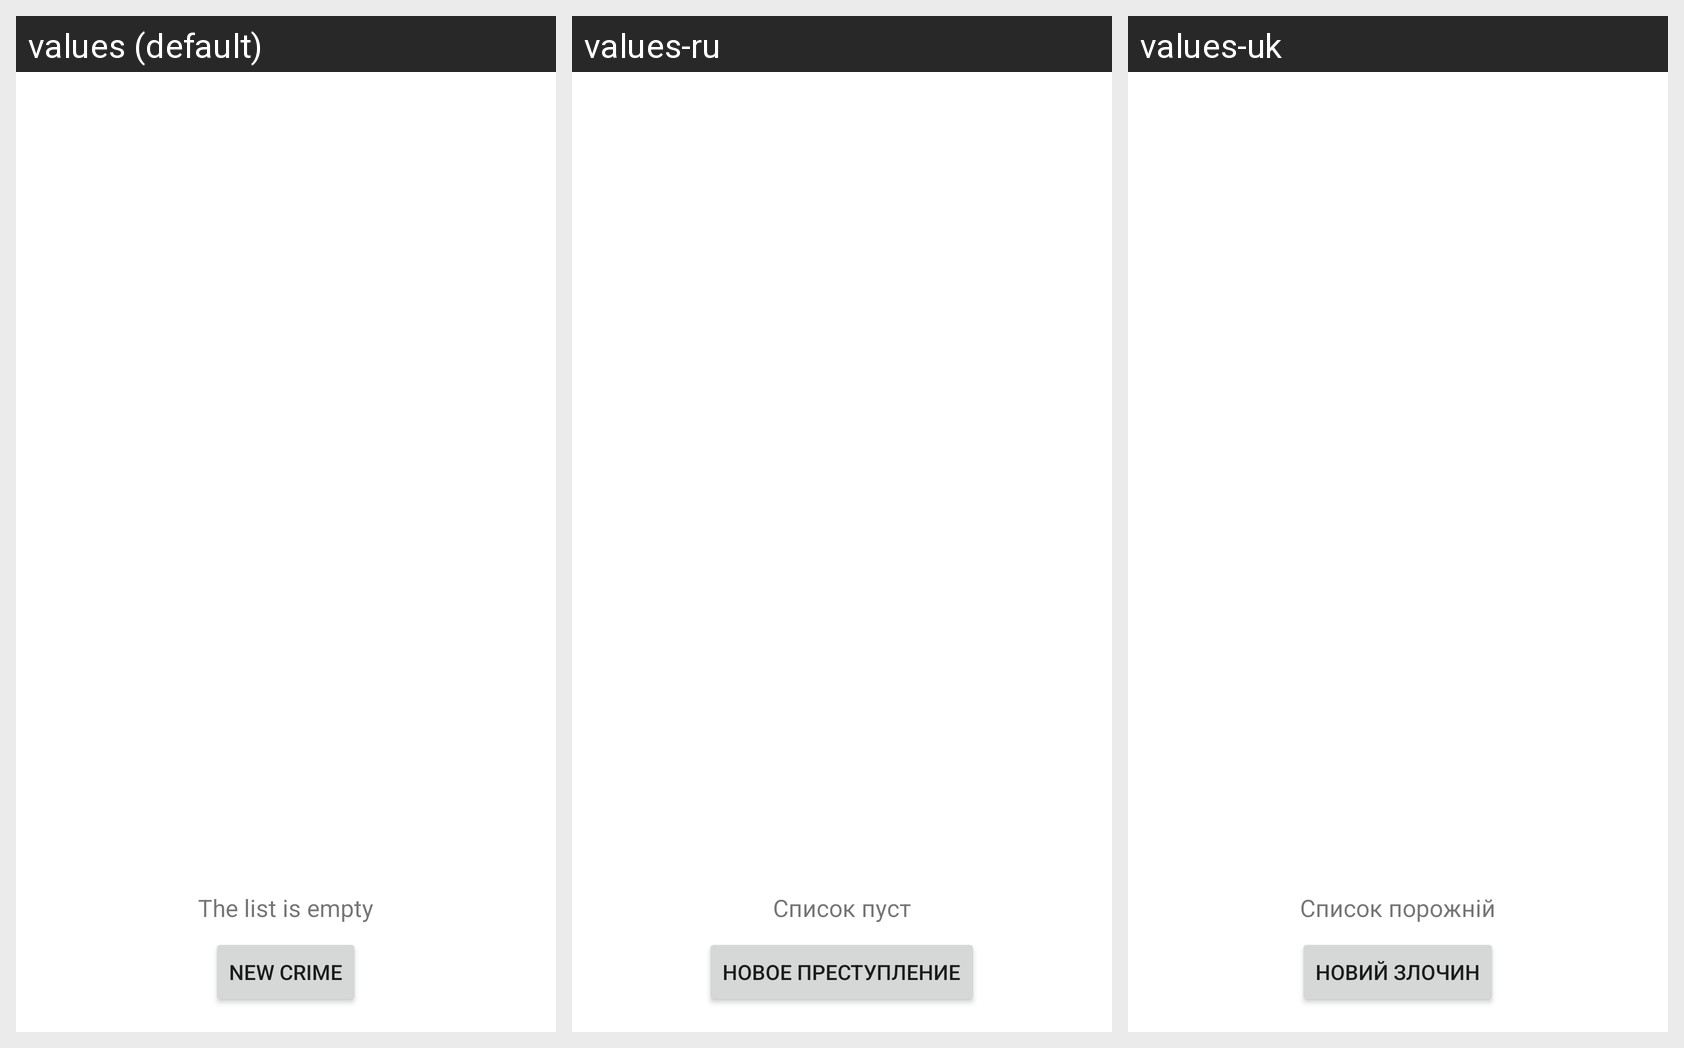

Here is an Android app screen in its default locale and in the app's own translations. Write out the translated-string differences for the strings that appear on this screen.
Android screen res/layout/fragment_crime_list.xml rendered under 3 locales, left to right: values (default), values-ru, values-uk. Device: Nexus 5 (rendered at 1080×1920; each locale shown at half size, 540×960, under a caption strip naming it); theme Theme.CriminalIntent.
Strings drawn on this screen, with the default value and each locale's value (text and hints the layout hard-codes, and strings that could not be matched under every locale, appear in the picture but are not listed):

empty_list_message
  values: The list is empty
  values-ru: Список пуст
  values-uk: Список порожній

new_crime
  values: New Crime
  values-ru: Новое преступление
  values-uk: Новий злочин
